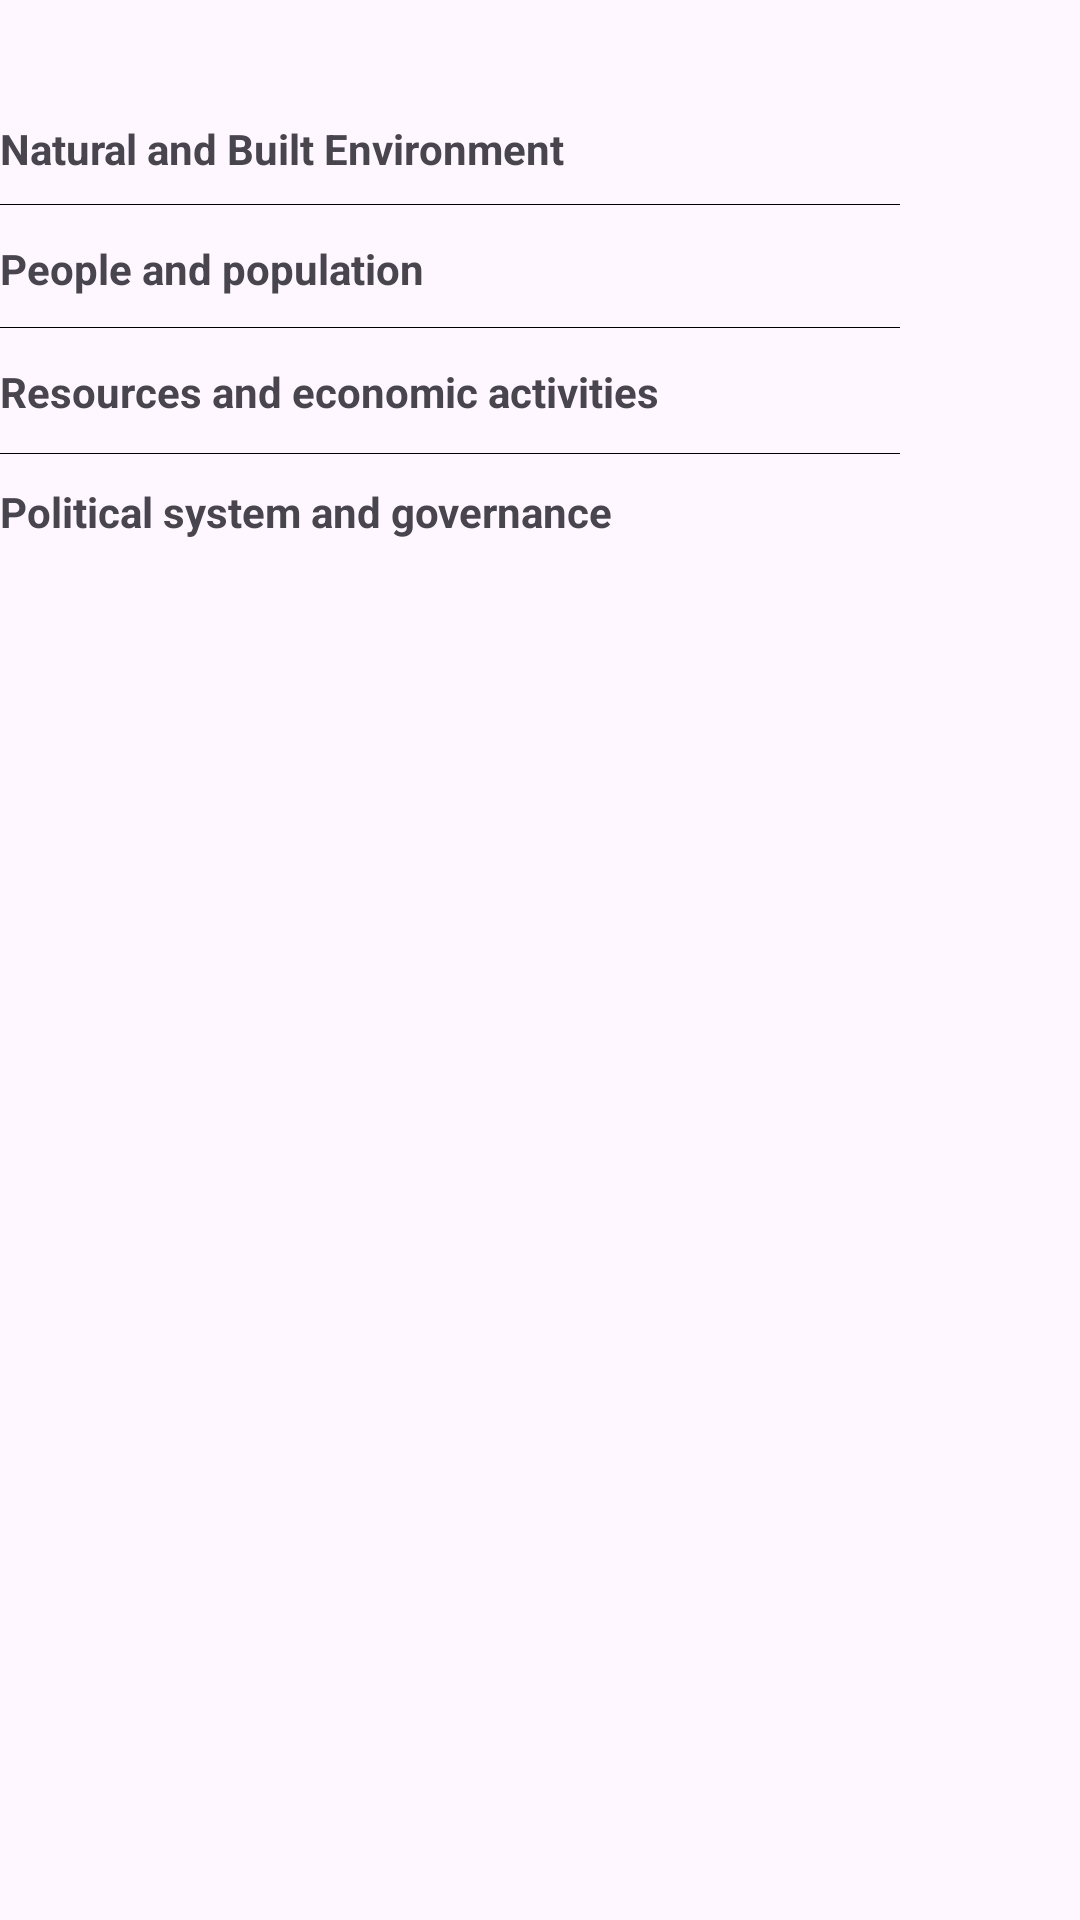

Android layout source for this screen:
<!-- AndroidManifest.xml: application theme Theme.Parent_appAPC -->
<!-- res/layout/fragment_social_studies.xml -->
<?xml version="1.0" encoding="utf-8"?>
<FrameLayout xmlns:android="http://schemas.android.com/apk/res/android"
    xmlns:tools="http://schemas.android.com/tools"
    android:layout_width="match_parent"
    android:layout_height="match_parent"
    tools:context=".Strands.socialStudies">

    <TextView
        android:layout_width="wrap_content"
        android:layout_height="wrap_content"
        android:text="Natural and Built Environment"
        android:layout_marginTop="40dp"
        android:textStyle="bold"
        />
    <LinearLayout
        android:layout_width="wrap_content"
        android:layout_height="wrap_content"
        android:layout_marginTop="40dp"
        android:layout_marginStart="200dp"
        android:background="@drawable/spinner_background"
        >

        <Spinner
            android:id="@+id/nbe_sp"
            android:layout_width="75dp"
            android:layout_height="wrap_content"
            android:background="@android:color/transparent"
            android:entries="@array/ratingValues"
            tools:ignore="TouchTargetSizeCheck" />
        <ImageView
            android:layout_width="wrap_content"
            android:layout_height="wrap_content"
            android:layout_marginEnd="5dp"
            android:src="@drawable/star"/>
    </LinearLayout>


    <LinearLayout
        android:layout_width="300dp"
        android:layout_height="1px"
        android:layout_marginTop="68dp"
        android:background="@color/black"
        android:orientation="horizontal" />




    <TextView
        android:layout_width="wrap_content"
        android:layout_height="wrap_content"
        android:text="People and population"
        android:layout_marginTop="80dp"
        android:textStyle="bold"
        />
    <LinearLayout
        android:layout_width="wrap_content"
        android:layout_height="wrap_content"
        android:layout_marginTop="80dp"
        android:layout_marginStart="185dp"
        android:background="@drawable/spinner_background"
        >

        <Spinner
            android:id="@+id/pp_sp"
            android:layout_width="75dp"
            android:layout_height="wrap_content"
            android:background="@android:color/transparent"
            android:entries="@array/ratingValues"
            tools:ignore="TouchTargetSizeCheck" />
        <ImageView
            android:layout_width="wrap_content"
            android:layout_height="wrap_content"
            android:layout_marginEnd="5dp"
            android:src="@drawable/star"/>
    </LinearLayout>



    <LinearLayout
        android:layout_width="300dp"
        android:layout_height="1px"
        android:layout_marginTop="109dp"
        android:background="@color/black"
        android:orientation="horizontal" />



    <TextView
        android:layout_width="wrap_content"
        android:layout_height="wrap_content"
        android:text="Resources and economic activities"
        android:layout_marginTop="121dp"
        android:textStyle="bold"
        />
    <LinearLayout
        android:layout_width="wrap_content"
        android:layout_height="wrap_content"
        android:layout_marginTop="121dp"
        android:layout_marginStart="230dp"
        android:background="@drawable/spinner_background"
        >

        <Spinner
            android:id="@+id/rea_sp"
            android:layout_width="75dp"
            android:layout_height="wrap_content"
            android:background="@android:color/transparent"
            android:entries="@array/ratingValues"
            tools:ignore="TouchTargetSizeCheck" />
        <ImageView
            android:layout_width="wrap_content"
            android:layout_height="wrap_content"
            android:layout_marginEnd="5dp"
            android:src="@drawable/star"/>
    </LinearLayout>

    <LinearLayout
        android:layout_width="300dp"
        android:layout_height="1px"
        android:layout_marginTop="151dp"
        android:background="@color/black"
        android:orientation="horizontal" />


    <TextView
        android:layout_width="wrap_content"
        android:layout_height="wrap_content"
        android:text="Political system and governance"
        android:layout_marginTop="161dp"
        android:textStyle="bold"
        />
    <LinearLayout
        android:layout_width="wrap_content"
        android:layout_height="wrap_content"
        android:layout_marginTop="161dp"
        android:layout_marginStart="225dp"
        android:background="@drawable/spinner_background"
        >

        <Spinner
            android:id="@+id/psg_sp"
            android:layout_width="75dp"
            android:layout_height="wrap_content"
            android:background="@android:color/transparent"
            android:entries="@array/ratingValues"
            tools:ignore="TouchTargetSizeCheck" />
        <ImageView
            android:layout_width="wrap_content"
            android:layout_height="wrap_content"
            android:layout_marginEnd="5dp"
            android:src="@drawable/star"/>
    </LinearLayout>




    <ProgressBar
        android:id="@+id/idLoadingss"
        android:layout_width="wrap_content"
        android:layout_height="wrap_content"
        android:layout_gravity="center"
        android:visibility="gone" />

</FrameLayout>
<!-- resources referenced by this layout -->
<resources>
  <color name="black">#FF000000</color>
  <!-- drawable spinner_background (drawable) -->
  <?xml version="1.0" encoding="utf-8"?>
  <shape xmlns:android="http://schemas.android.com/apk/res/android"
      android:shape="rectangle">
      <stroke
          android:color="@color/white"
          android:width="1dp"/>
      <corners
          android:radius="190dp"/>
      <solid
          android:color="#76ff03"/>
  </shape>
  <style name="Theme.Parent_appAPC" parent="Base.Theme.Parent_appAPC" />
  <color name="white">#FFFFFFFF</color>
  <style name="Base.Theme.Parent_appAPC" parent="Theme.Material3.DayNight.NoActionBar">
      </style>
</resources>
